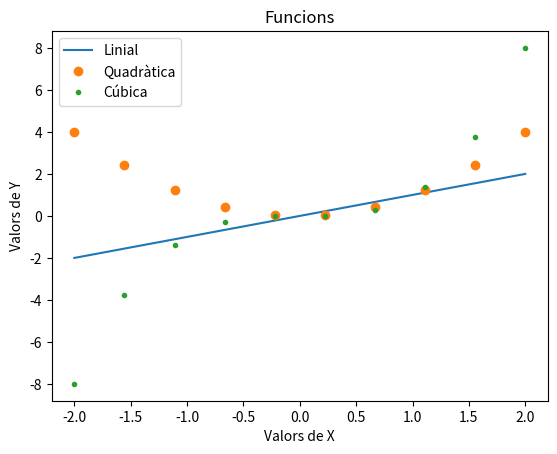

The matplotlib source for this figure:
# Author : Marc Cabo Dieguez
# Date : 15/10/2021
# Ejercici 1 -
import matplotlib.pyplot as plt
import numpy as np

x = np.linspace(-2, 2, 10)

plt.plot(x, x, "-", label='Linial')
plt.plot(x, (x*x),"o", label = 'Quadràtica')
plt.plot(x, (x*x*x),".", label = 'Cúbica')
plt.xlabel('Valors de X')
plt.ylabel('Valors de Y')
plt.title("Funcions")
plt.legend()
plt.show()
